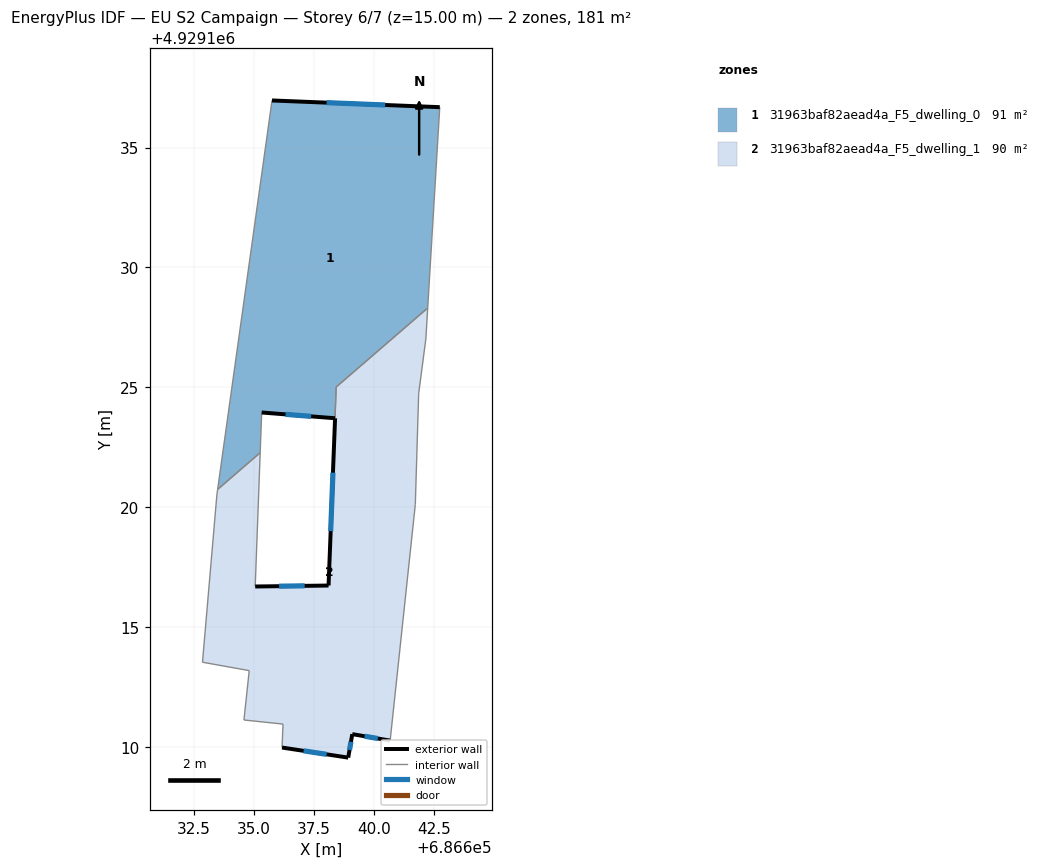
=== STOREY PLAN SPEC (per zone: floor XY polygon, exterior-wall plan segments, windows/doors) ===
zone 1: 31963baf82aead4a_F5_dwelling_0  (91.4 m²)
  floor: (686638.37, 4929123.70) (686638.42, 4929125.01) (686642.24, 4929128.30) (686642.74, 4929136.68) (686635.75, 4929136.96) (686633.48, 4929120.73) (686635.25, 4929122.27) (686635.31, 4929123.94)
  exterior wall: (686635.75, 4929136.96) – (686642.74, 4929136.68)  [7.0 m]
    window: (686638.02, 4929136.87) – (686640.47, 4929136.77)  [2.6 m²]
  exterior wall: (686638.37, 4929123.70) – (686635.31, 4929123.94)  [3.1 m]
    window: (686637.38, 4929123.78) – (686636.31, 4929123.87)  [1.1 m²]
  interior walls: 6
zone 2: 31963baf82aead4a_F5_dwelling_1  (89.6 m²)
  floor: (686640.68, 4929110.25) (686641.72, 4929120.10) (686641.86, 4929124.73) (686642.17, 4929127.01) (686642.24, 4929128.30) (686638.43, 4929125.01) (686638.10, 4929116.72) (686635.05, 4929116.68) (686635.25, 4929122.27) (686633.48, 4929120.73) (686633.44, 4929120.50) (686632.84, 4929113.52) (686634.80, 4929113.17) (686634.57, 4929111.11) (686636.20, 4929110.94) (686636.17, 4929109.96) (686638.93, 4929109.54) (686639.09, 4929110.52)
  exterior wall: (686635.05, 4929116.68) – (686638.10, 4929116.72)  [3.1 m]
    window: (686636.04, 4929116.70) – (686637.11, 4929116.71)  [1.1 m²]
  exterior wall: (686640.68, 4929110.25) – (686639.09, 4929110.52)  [1.6 m]
    window: (686640.16, 4929110.34) – (686639.61, 4929110.44)  [0.6 m²]
  exterior wall: (686639.09, 4929110.52) – (686638.93, 4929109.54)  [1.0 m]
    window: (686639.04, 4929110.21) – (686638.98, 4929109.86)  [0.4 m²]
  exterior wall: (686638.93, 4929109.54) – (686636.17, 4929109.96)  [2.8 m]
    window: (686638.03, 4929109.68) – (686637.06, 4929109.83)  [1.0 m²]
  exterior wall: (686638.10, 4929116.72) – (686638.38, 4929123.70)  [7.0 m]
    window: (686638.19, 4929118.99) – (686638.29, 4929121.43)  [2.6 m²]
  interior walls: 14

=== DERIVED (storey summary) ===
Building: EU S2 Campaign
Storey: 6 of 7  (floor level z = 15.00 m)
Storey gross floor area: 181.0 m²
Zones on this storey: 2
  - 31963baf82aead4a_F5_dwelling_0: floor 91.4 m²; exterior wall 10.1 m (30.2 m²); 2 window(s) 3.7 m²; WWR 12.2%
  - 31963baf82aead4a_F5_dwelling_1: floor 89.6 m²; exterior wall 15.4 m (46.3 m²); 5 window(s) 5.7 m²; WWR 12.2%
Zone adjacency (shared interzone walls):
  - 31963baf82aead4a_F5_dwelling_0 ↔ 31963baf82aead4a_F5_dwelling_1